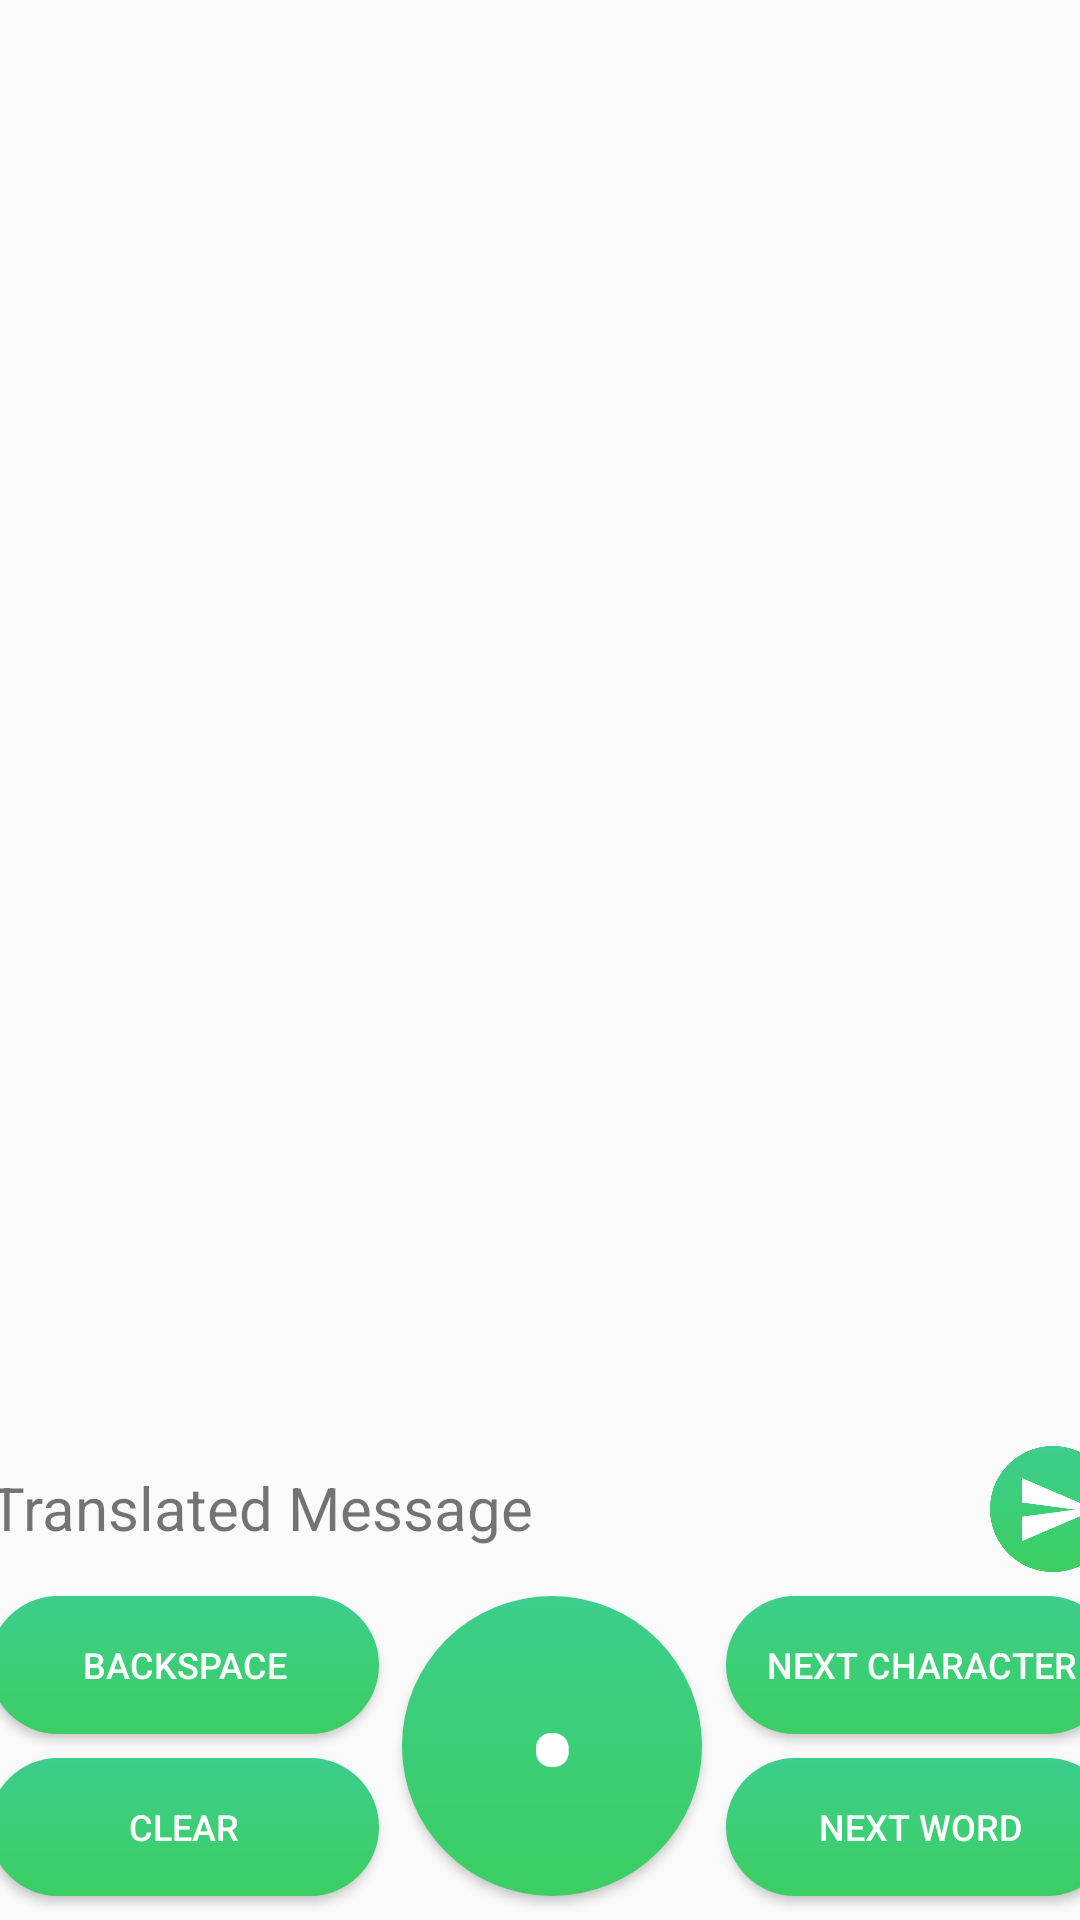

This screen was rendered from an Android layout file. Write that file and the resources it references.
<!-- AndroidManifest.xml: application theme AppTheme -->
<!-- res/layout/activity_morse_input.xml -->
<?xml version="1.0" encoding="utf-8"?>
<androidx.constraintlayout.widget.ConstraintLayout xmlns:android="http://schemas.android.com/apk/res/android"
    xmlns:app="http://schemas.android.com/apk/res-auto"
    xmlns:tools="http://schemas.android.com/tools"
    android:layout_width="match_parent"
    android:layout_height="match_parent"
    tools:context=".MorseInputActivity">

    <Button
        android:id="@+id/btn_morse_input_dot"

        android:layout_width="wrap_content"
        android:layout_height="wrap_content"
        android:layout_marginStart="8dp"

        android:layout_marginBottom="8dp"
        android:background="@drawable/button_morse_input_circle"
        android:onClick="displayMessage"
        android:text="•"
        android:textColor="#FFFFFF"
        android:textSize="50sp"
        app:layout_constraintBottom_toBottomOf="parent"
        app:layout_constraintEnd_toEndOf="parent"
        app:layout_constraintHorizontal_bias=".5"
        app:layout_constraintStart_toStartOf="parent" />

    <Button
        android:id="@+id/btn_next_char"

        android:layout_width="130dp"
        android:layout_height="46dp"
        android:layout_marginStart="8dp"

        android:background="@drawable/button_morse_input_bar"
        android:onClick="displaySpace"
        android:text="Next Character"
        android:textColor="#FFFFFF"
        android:textSize="12sp"
        app:layout_constraintStart_toEndOf="@+id/btn_morse_input_dot"
        app:layout_constraintTop_toTopOf="@+id/btn_morse_input_dot" />


    <Button
        android:id="@+id/btn_next_word"

        android:layout_width="130dp"
        android:layout_height="46dp"
        android:layout_marginStart="8dp"

        android:background="@drawable/button_morse_input_bar"
        android:onClick="displaySlash"
        android:text="Next Word"
        android:textColor="#FFFFFF"
        android:textSize="12sp"
        app:layout_constraintBottom_toBottomOf="@+id/btn_morse_input_dot"
        app:layout_constraintStart_toEndOf="@+id/btn_morse_input_dot" />

    <Button
        android:id="@+id/btn_backspace"

        android:layout_width="130dp"
        android:layout_height="46dp"

        android:layout_marginEnd="8dp"
        android:background="@drawable/button_morse_input_bar"
        android:onClick="backspace"
        android:text="Backspace"
        android:textColor="#FFFFFF"
        android:textSize="12sp"
        app:layout_constraintEnd_toStartOf="@+id/btn_morse_input_dot"
        app:layout_constraintTop_toTopOf="@+id/btn_morse_input_dot" />

    <Button
        android:id="@+id/btn_clear"

        android:layout_width="130dp"
        android:layout_height="46dp"

        android:layout_marginEnd="8dp"
        android:background="@drawable/button_morse_input_bar"
        android:onClick="clearMessage"
        android:text="Clear"
        android:textColor="#FFFFFF"
        android:textSize="12sp"
        app:layout_constraintBottom_toBottomOf="@+id/btn_morse_input_dot"
        app:layout_constraintEnd_toStartOf="@+id/btn_morse_input_dot" />

    <Button
        android:id="@+id/btn_confirm"

        android:layout_width="42dp"
        android:layout_height="42dp"

        android:layout_marginBottom="8dp"
        android:background="@drawable/button_send"
        android:onClick="sendTranslatedMessage"
        android:textColor="#000000"
        android:textSize="16sp"
        app:layout_constraintBottom_toTopOf="@+id/btn_morse_input_dot"
        app:layout_constraintEnd_toEndOf="@+id/btn_next_char" />

    <TextView
        android:id="@+id/tv_morse_input"
        android:layout_width="match_parent"
        android:layout_height="wrap_content"
        android:layout_marginTop="128dp"
        android:padding="10dp"
        android:text=" "
        android:textSize="48dp"
        android:textColor="@color/colorMorseGreen"
        android:textStyle="bold"
        android:textAlignment="center"
        app:layout_constraintTop_toTopOf="parent"
        tools:layout_editor_absoluteX="0dp" />

    <TextView
        android:id="@+id/tv_translated_mesasge"
        android:layout_width="320dp"
        android:layout_height="wrap_content"
        android:layout_marginBottom="16dp"
        android:text="Translated Message"
        android:textSize="20dp"
        app:layout_constraintBottom_toTopOf="@+id/btn_backspace"
        app:layout_constraintStart_toStartOf="@+id/btn_backspace" />

</androidx.constraintlayout.widget.ConstraintLayout>
<!-- resources referenced by this layout -->
<resources>
  <color name="colorMorseGreen">#3cce62</color>
  <!-- drawable button_morse_input_bar (drawable) -->
  <?xml version="1.0" encoding="utf-8"?>
  <shape xmlns:android="http://schemas.android.com/apk/res/android"
      android:shape="rectangle"
      android:layout_width="wrap_content"
      android:layout_height="wrap_content">
  
      <corners
          android:radius="100dp"
          />
      <gradient
          android:angle="270"
          android:startColor="#3cce8b"
          android:endColor="#3cce62"
          android:type="linear"
          />
      <padding
          android:left="0dp"
          android:top="0dp"
          android:right="0dp"
          android:bottom="0dp"
          />
      <size
          android:width="130dp"
          android:height="46dp"
          />
  </shape>
  <!-- drawable button_morse_input_circle (drawable) -->
  <?xml version="1.0" encoding="utf-8"?>
  <shape xmlns:android="http://schemas.android.com/apk/res/android"
      android:shape="rectangle"
      android:layout_height="wrap_content"
      android:layout_width="wrap_content">
  
      <corners
          android:radius="100dp"
          />
      <gradient
          android:angle="270"
          android:startColor="#3cce8b"
          android:endColor="#3cce62"
          android:type="linear"
          />
      <padding
          android:left="0dp"
          android:top="0dp"
          android:right="0dp"
          android:bottom="0dp"
          />
      <size
          android:width="100dp"
          android:height="100dp"
          />
  </shape>
  <!-- drawable button_send: png bitmap (drawable, 21541 bytes) -->
  <style name="AppTheme" parent="Theme.AppCompat.Light.DarkActionBar">
          
          <item name="colorPrimary">@color/colorMorseGreen</item>
          <item name="colorPrimaryDark">@color/colorMorseAqua</item>
          <item name="colorAccent">@color/colorAccent</item>
          
          <item name="android:statusBarColor">#fafafa</item>
          <item name="android:windowLightStatusBar">true</item>
          <item name="android:navigationBarColor">#fafafa</item>
      </style>
  <color name="colorMorseAqua">#3cce8b</color>
  <color name="colorAccent">#3cce62</color>
</resources>
